Run: headless pygame with SDL's dummy video driver; simulated clock (each Clock.tick advances the game by its frame time, no real sleeping); random seed 0; keys injected as events and as key.get_pressed() state; mouse plan: one left click at the window centre at the start of phase 2, then a move to the lower-right quarter at the start of phase 3.
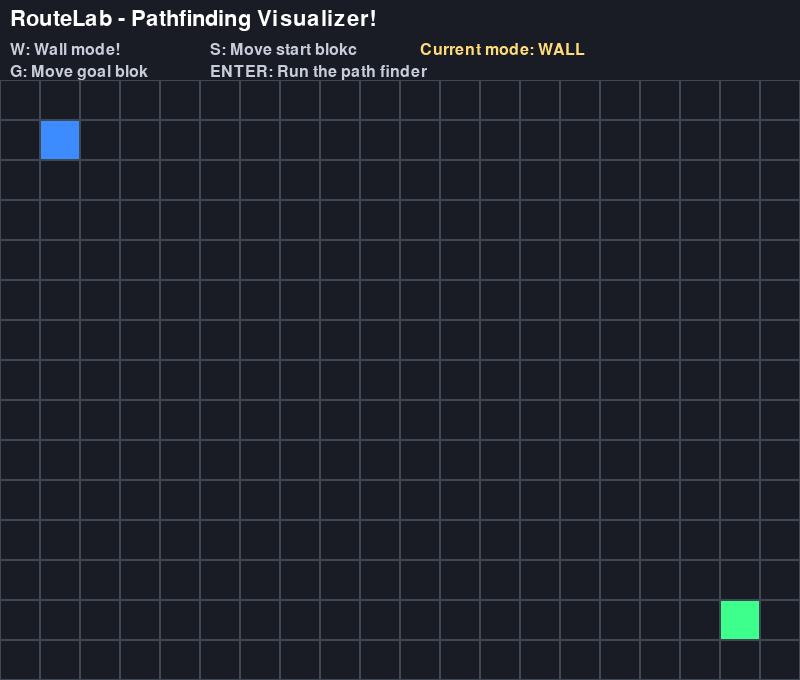
Frame 1 of 4 · flips 1–60 · no input
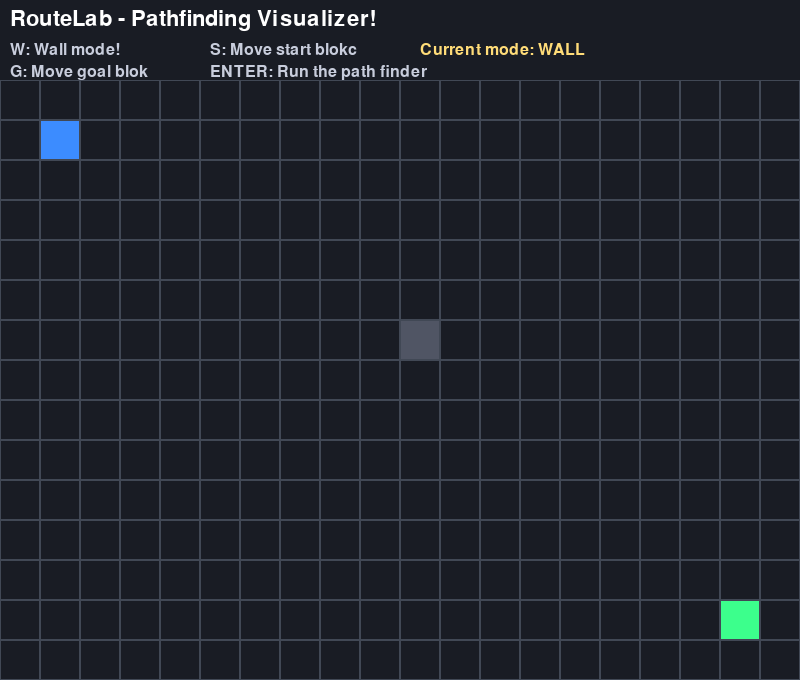
Frame 2 of 4 · flips 61–180 · clicked the window centre · tapped SPACE, RETURN · held RIGHT (→), D
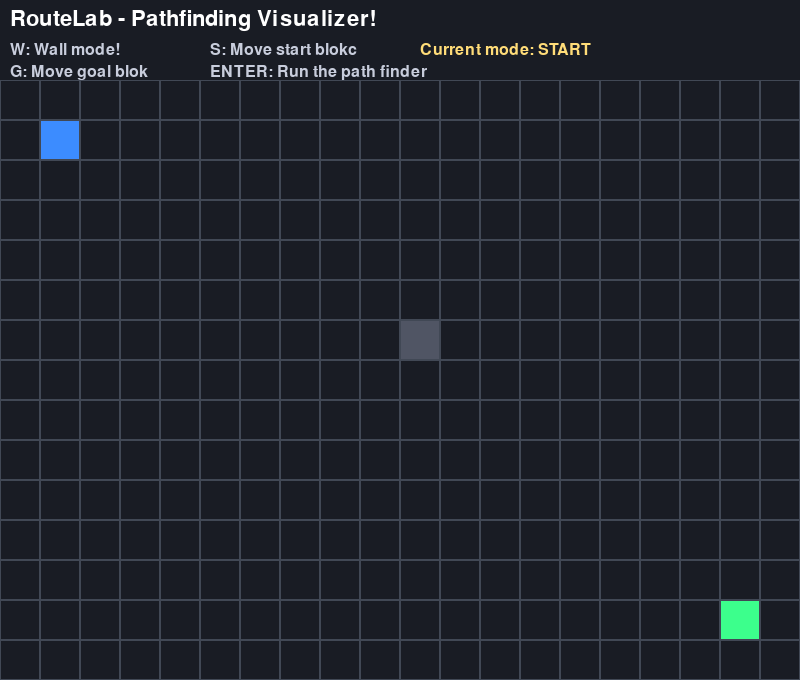
Frame 3 of 4 · flips 181–300 · moved the mouse to the lower-right quarter · held DOWN (↓), S
Frame 4 of 4 · flips 301–420 · held LEFT (←), A, UP (↑), W · screen same as frame 2, image omitted

The pygame program that drew these frames:


import pygame
from collections import deque

pygame.init()

# settings and stuffs iduno
w = 800
h = 680
cell_s = 40
grid_top = 80

ROWS = (h - grid_top) // cell_s
COLS = w // cell_s

screen = pygame.display.set_mode((w, h))
pygame.display.set_caption("RouteLab - Pathfinding Visualizer")
clock = pygame.time.Clock()

# fonts
title_font = pygame.font.SysFont(None, 32)
font = pygame.font.SysFont(None, 24)

# grid state
walls = set()
starthere_ = (1, 1)
goal_ = (ROWS - 2, COLS - 2)

mode = "wall"
path = []
visited = set()

# BFS animation thingy
search_steps = None
search_running = False
step_delay_ms = 30
last_step_time = 0


def find_path(start, goal, walls):
    queue = deque([start])
    came_from = {start: None}
    visited = set()

    while queue:
        current = queue.popleft()
        visited.add(current)

        # Reveal the next explored cell >:3
        yield current, visited, []

        if current == goal:
            path = []

            while current is not None:
                path.append(current)
                current = came_from[current]

            path.reverse()
            yield None, visited, path
            return

        row, col = current

        neighbors = [
            (row - 1, col),
            (row + 1, col),
            (row, col - 1),
            (row, col + 1),
        ]

        for neighbor in neighbors:
            r, c = neighbor

            if not (0 <= r < ROWS):
                continue
            if not (0 <= c < COLS):
                continue
            if neighbor in walls or neighbor in came_from:
                continue

            came_from[neighbor] = current
            queue.append(neighbor)

    # No path found >:C
    yield None, visited, []


def reset_search():
    global path, visited, search_steps, search_running

    path = []
    visited = set()
    search_steps = None
    search_running = False


running = True

while running:
    for event in pygame.event.get():
        if event.type == pygame.QUIT:
            running = False

        if event.type == pygame.KEYDOWN:
            if event.key == pygame.K_w:
                mode = "wall"

            elif event.key == pygame.K_s:
                mode = "start"

            elif event.key == pygame.K_g:
                mode = "goal"

            elif event.key == pygame.K_RETURN:
                if not search_running:
                    reset_search()
                    search_steps = find_path(
                        starthere_, goal_, walls
                    )
                    search_running = True
                    last_step_time = pygame.time.get_ticks()

        # mouse controls
        if (
            event.type == pygame.MOUSEBUTTONDOWN
            and event.button == 1
        ):
            mouse_x, mouse_y = event.pos

            # ignore clicks in the control panel
            if mouse_y < grid_top:
                continue

            col = mouse_x // cell_s
            row = (mouse_y - grid_top) // cell_s
            cell = (row, col)

            # ignore clicks outside the grid
            if not (0 <= row < ROWS and 0 <= col < COLS):
                continue

            if mode == "wall":
                if cell != starthere_ and cell != goal_:
                    reset_search()

                    if cell in walls:
                        walls.remove(cell)
                    else:
                        walls.add(cell)

            elif mode == "start":
                if cell != goal_ and cell not in walls:
                    reset_search()
                    starthere_ = cell

            elif mode == "goal":
                if cell != starthere_ and cell not in walls:
                    reset_search()
                    goal_ = cell

    # move BFS one step at a time
    if search_running:
        now = pygame.time.get_ticks()

        if now - last_step_time >= step_delay_ms:
            last_step_time = now

            try:
                current, visited, new_path = next(search_steps)

                if current is None:
                    path = new_path
                    search_running = False

                    print("Path length:", len(path))
                    print("Cells explored:", len(visited))

                    if path:
                        print("Path found! YIPEEE")
                    else:
                        print("Uh oh.. No path found!")

            except StopIteration:
                search_running = False

    # renderrr background
    screen.fill((25, 28, 36))

    # render title
    title = title_font.render(
        "RouteLab - Pathfinding Visualizer!",
        True,
        (255, 255, 255),
    )
    screen.blit(title, (10, 8))

    # render keyboard controls
    controls = [
        "W: Wall mode!",
        "S: Move start blokc",
        "G: Move goal blok",
        "ENTER: Run the path finder",
    ]

    for i, control in enumerate(controls):
        text = font.render(
            control,
            True,
            (200, 205, 220),
        )

        x = 10 + (i % 2) * 200
        y = 42 + (i // 2) * 22

        screen.blit(text, (x, y))

    # all the modes
    mode_names = {
        "wall": "WALL",
        "start": "START",
        "goal": "GOAL",
    }

    mode_text = font.render(
        f"Current mode: {mode_names[mode]}",
        True,
        (255, 220, 120),
    )
    screen.blit(mode_text, (420, 42))

    # render grid cells
    for row in range(ROWS):
        for col in range(COLS):
            rect = pygame.Rect(
                col * cell_s,
                grid_top + row * cell_s,
                cell_s,
                cell_s,
            )

            cell = (row, col)

            if cell in walls:
                pygame.draw.rect(
                    screen, (80, 85, 100), rect
                )

            if cell in visited:
                pygame.draw.rect(
                    screen, (100, 120, 180), rect
                )

            if cell in path:
                pygame.draw.rect(
                    screen, (255, 255, 255), rect
                )

            if cell == starthere_:
                pygame.draw.rect(
                    screen, (60, 140, 255), rect
                )

            if cell == goal_:
                pygame.draw.rect(
                    screen, (60, 255, 140), rect
                )

            pygame.draw.rect(
                screen, (65, 72, 85), rect, 1
            )

    # render legend below the grid
    legend_y = grid_top + ROWS * cell_s + 4

    legend = [
        ("Start", (60, 140, 255)),
        ("Goal", (60, 255, 140)),
        ("Explored", (100, 120, 180)),
        ("Path", (255, 255, 255)),
        ("Wall", (80, 85, 100)),
    ]

    for i, (label, color) in enumerate(legend):
        x = 10 + i * 145

        pygame.draw.rect(
            screen, color,
            pygame.Rect(x, legend_y, 14, 14),
        )

        label_text = font.render(
            label, True, (220, 225, 235)
        )
        screen.blit(label_text, (x + 20, legend_y - 3))

    pygame.display.flip()
    clock.tick(60)

pygame.quit()
